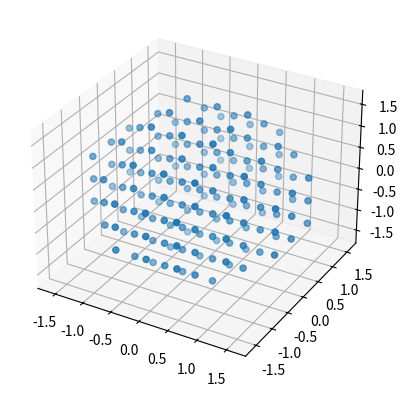

Source code (Python):
#!/usr/bin/env python3
# -*- coding: utf-8 -*-
"""
Created on Mon Nov 13 18:28:22 2017

[redacted]
MIT License

[redacted]

Permission is hereby granted, free of charge, to any person obtaining a copy
of this software and associated documentation files (the "Software"), to deal
in the Software without restriction, including without limitation the rights
to use, copy, modify, merge, publish, distribute, sublicense, and/or sell
copies of the Software, and to permit persons to whom the Software is
furnished to do so, subject to the following conditions:

The above copyright notice and this permission notice shall be included in all
copies or substantial portions of the Software.

THE SOFTWARE IS PROVIDED "AS IS", WITHOUT WARRANTY OF ANY KIND, EXPRESS OR
IMPLIED, INCLUDING BUT NOT LIMITED TO THE WARRANTIES OF MERCHANTABILITY,
FITNESS FOR A PARTICULAR PURPOSE AND NONINFRINGEMENT. IN NO EVENT SHALL THE
AUTHORS OR COPYRIGHT HOLDERS BE LIABLE FOR ANY CLAIM, DAMAGES OR OTHER
LIABILITY, WHETHER IN AN ACTION OF CONTRACT, TORT OR OTHERWISE, ARISING FROM,
OUT OF OR IN CONNECTION WITH THE SOFTWARE OR THE USE OR OTHER DEALINGS IN THE
SOFTWARE.

"""
'''
For now, given a set of pts--numpy array 3xN and a grain --# points between each of the N pts,
this will generate a Kobject, with labels, grain, and other attributes useful for plotting
In the future it would be nice to generate a klist based on an xcrysden calculation for example.
'''


import numpy as np
import matplotlib.pyplot as plt
from mpl_toolkits.mplot3d import Axes3D


me= 9.11e-31
hb = 6.626e-34/(2*np.pi)
q = 1.602e-19
A=1.0e-10

class kpath:
    
    '''
    Momentum object, defining a path in reciprocal space, for use in defining the 
    Hamiltonian at different points in the Brillouin zone.
    ***
    '''
    
    def __init__(self,pts,grain=None,labels=None):
        
        '''
        Initialize the momentum object
        
        *args*:
            - **pts**: list of len(3) numpy array of float: the endpoints of the 
            path in k-space
            
        *kwargs*:
            - **grain**: int, optional, indicating number of points between each point 
            in **pts**
            
            - **labels**: list of strings, optional, labels for plotting bandstructure
            along the kpath
        ***
        '''
        
        if type(pts)==list:
            self.pts = pts
            self.grain = grain
            self.kpts = [] #will be the actual vector k points for calculation
            self.kcut = [] #will be a 1D array for plotting purposes
            self.kcut_brk = []
            self.ind_brk = [0]
            self.labels=labels
            self.points()
        elif type(pts)==np.ndarray:
            self.kpts = pts #if we are just feeding in an array of kpoints
            
    def points(self):
        
        '''
        Use the endpoints of kpath defined in **kpath.pts** to create numpy array
        of len(3) float which cover the entire path, based on method by I.S. Elfimov.
        
        *return*:
            - **kpath.kpts**: numpy array of float, len(**kpath.pts**)(1+**kpath.grain**) by 3
        
        ***
        '''
        
        cutst = 0.0
        self.kcut_brk.append(cutst)
        self.kpts = [(self.pts[0])]
        self.kcut.append(cutst)
        for p in range(len(self.pts)-1):
            tempvec = np.array(self.pts[p+1])-np.array(self.pts[p])
            vecstep = tempvec/self.grain

            for i in range(1,self.grain+1):
                self.kpts.append(list(self.pts[p]+vecstep*float(i)))
                self.kcut.append(cutst+np.linalg.norm(vecstep)*float(i))
            cutst = self.kcut[-1]
            self.kcut_brk.append(cutst)
            self.ind_brk.append(len(self.kcut))
        self.kpts = np.array(self.kpts)
        return self.kpts
    
    
def bvectors(a_vec):
    '''
    Define the reciprocal lattice vectors corresponding to the direct lattice 
    in real space
    
    *args*:
        - **a_vec**: numpy array of 3x3 float, lattice vectors
        
    *return*:
        - **b_vec**: numpy array of 3x3 float, reciprocal lattice vectors
       
    ***
    '''
    b_vec = 2*np.pi*np.array([(np.cross(a_vec[1],a_vec[2])/np.dot(a_vec[0],np.cross(a_vec[1],a_vec[2]))),(np.cross(a_vec[2],a_vec[0])/np.dot(a_vec[1],np.cross(a_vec[2],a_vec[0]))),(np.cross(a_vec[0],a_vec[1])/np.dot(a_vec[2],np.cross(a_vec[0],a_vec[1])))])
    return b_vec


def b_zone(a_vec,N,show=False):
    '''
    Generate a mesh of points over the Brillouin zone. 
    Each of the cardinal axes are divided by the same number of points 
    (so points are not necessarily evenly spaced along each axis).
    
    *args*:
        - **a_vec**: numpy array of size 3x3 float
        
        - **N**: int mesh density
   
    *kwargs*:     
        - **show**: boolean for optional plotting of the mesh points
        
    *return*:
        - **m_pts**: numpy array of mesh points (float), shape (len(m_pts),3)
    '''
    
    b_vec = bvectors(a_vec)
    rlpts = np.dot(region(1),b_vec)    
    bz_mesh_raw = raw_mesh(rlpts,N)
    bz_mesh = mesh_reduce(rlpts,bz_mesh_raw)
    
    if show:
        plt_pts(bz_mesh)

    return bz_mesh



def region(num):
    '''
    Generate a symmetric grid of points in number of lattice vectors.
    
    *args*:
        - **num**: int, grid will have size 2 num+1 in each direction
        
    *return*:
        - numpy array of size ((2 num+1)**3,3) with centre value of 
        first entry of (-num,-num,-num),...,(0,0,0),...,(num,num,num)
        
    ***
    '''
    num_symm = 2*num+1
    return np.array([[int(i/num_symm**2)-num,int(i/num_symm)%num_symm-num,i%num_symm-num] for i in range((num_symm)**3)])



def raw_mesh(blatt,N):
    
    '''
    Define a mesh of points filling the region of k-space bounded by the set
    of reciprocal lattice points generated by *bvectors*.
    These will be further reduced by *mesh_reduce* to find points which
    are within the first-Brillouin zone
    
    *args*:
        - **blatt**: numpy array of 27x3 float
        
        - **N**: int, or iterable of len 3, defines a coarse estimation
        of number of k-points
        
    *return*:
        - **mesh**: numpy array of mesh points, size set roughly by N
        
    ***
    '''
    limits = np.array([[blatt[:,ii].min(),blatt[:,ii].max()] for ii in range(3)])
    if type(N)==int:
        L_max = (limits[:,1]-limits[:,0]).min()
        dk = [(L_max/N)]*3
    elif type(N)==tuple or type(N)==list or type(N)==np.ndarray:
        if len(N)==3:
            dk = [(limits[i,1]-limits[i,0])/N[i] for i in range(3)]
        else:
            print('ERROR: Must pass 3 numbers if passing a list/tuple/array')
            return []
        
    else:
        print('Invalid K division type. Pass only integer or list/tuple/array of 3 integer values')
        return []
    x,y,z = np.arange(limits[0,0],limits[0,1]+dk[0],dk[0]),np.arange(limits[1,0],limits[1,1]+dk[1],dk[1]),np.arange(limits[2,0],limits[2,1]+dk[2],dk[2])
    Y,Z,X = np.meshgrid(y,z,x) #This ordering for the meshgrid allows us to define 1D array with register looping over x, then y, then z. Not sure why this order gives that output...
    X,Y,Z = X.flatten(),Y.flatten(),Z.flatten()
    Kpts = np.array([[X[i],Y[i],Z[i]] for i in range(len(X))])
    return Kpts

def mesh_reduce(blatt,mesh,inds=False):
    '''
    Determine and select only k-points corresponding to the first Brillouin
    zone, by simply classifying points on the basis
    of whether or not the closest lattice point is the origin. 
    By construction, the origin is index 13 of the blatt. 
    If it is not, return error. Option to take only the indices of
    the mesh which we want, rather than the actual array points
    --this is relevant for tetrahedral interpolation methods
    
    *args*:
        - **blatt**: numpy array of len(27,3), nearest reciprocal lattice vector points
        
        - **mesh**: numpy array of (N,3) float, defining a mesh of k points, before
        being reduced to contain only the Brillouin zone.
        
    *kwargs*: 
        - **inds**: option to pass a list of bool, indicating the 
        indices one wants to keep, instead of autogenerating the mesh
    
    *return*:
        - **bz_pts**: numpy array of (M,3) float, Brillouin zone points
    
    '''
    bz_pts = []
    if np.linalg.norm(blatt[13])>0:       
        print('FORMAT ERROR: invalid Reciprocal Lattice Point array passed. Please use np.dot(region(1),b_vec) to generate these points')
        return []
    else:
        for m in list(enumerate(mesh)):
            dv = np.linalg.norm(np.around(m[1]-blatt,4),axis=1)
            if (13 in np.where(dv==dv.min())[0]):
                bz_pts.append(m[not inds])


        return np.array(bz_pts)
    

def plt_pts(pts):
    '''
    Plot an array of points iin 3D
    
    *args*:
        - **pts**: numpy array shape N x 3
    
    '''
    fig = plt.figure()
    ax = fig.add_subplot(111,projection='3d')
    ax.scatter(pts[:,0],pts[:,1],pts[:,2])
    


def kmesh(ang,X,Y,kz,Vo=None):
    '''
    Take a mesh of kx and ky with fixed kz and generate a Nx3 array of points
    which rotates the mesh about the z axis by **ang**. N is the flattened shape
    of **X** and **Y**.
    
    *args*:
        - **ang**: float, angle of rotation
        
        - **X**: numpy array of float, one coordinate of meshgrid
        
        - **Y**: numpy array of float, second coordinate of meshgrid
        
        - **kz**: float, third dimension of momentum path, fixed
        
    *kwargs*:
        - **Vo**: parameters necessary for inclusion of inner potential
        
    *return*:
        - **k_arr**: numpy array of shape Nx3 float, rotated  kpoint array.
        
        - **ph**: numpy array of N float, angles of the in-plane momentum
        points, before rotation.
    
    ***    
    '''
            
    kp = np.sqrt(X**2+Y**2)
    ph = np.arctan2(Y,X)
    if abs(ang)>0.0:
        X = kp*np.cos(ph-ang)
        Y = kp*np.sin(ph-ang)
    Zeff = kz*np.ones(np.shape(X))
    
    ph = np.reshape(ph,np.shape(X)[0]*np.shape(X)[1])
    k_arr = np.reshape(np.array([X,Y,Zeff]),(3,np.shape(X)[0]*np.shape(X)[1])).T
    return k_arr,ph


def kz_kpt(hv,kpt,W,V):
    
    '''
    Extract the kz associated with a given in-plane momentum, photon energy, 
    work function and inner potential
    
    *args*:
        - **hv**: float, photon energ in eV
        
        - **kpt**: float, in plane momentum, inverse Angstrom
        
        - **W**: float, work function in eV
        
        - **V**: float, inner potential in eV
        
    *return*:
        - **kz**: float, out of plane momentum, inverse Angstrom
    ***
    '''
    kn = np.sqrt(2*me/hb**2*(hv-W)*q)*A
    
    kz= np.sqrt(2*me/hb**2*((hv-W)*(1-(kpt/kn)**2)+V)*q)*A
    
    return kz

if __name__=="__main__":
    a = 1.78
    av = np.array([[a,0,a],[0,a,a],[a,a,0]])
#    av = np.array([[np.sqrt(3)*a/2,a/2,0],[np.sqrt(3)*a/2,-a/2,0],[0,0,2*c]])
    N = 20
    bz = b_zone(av,N,True)